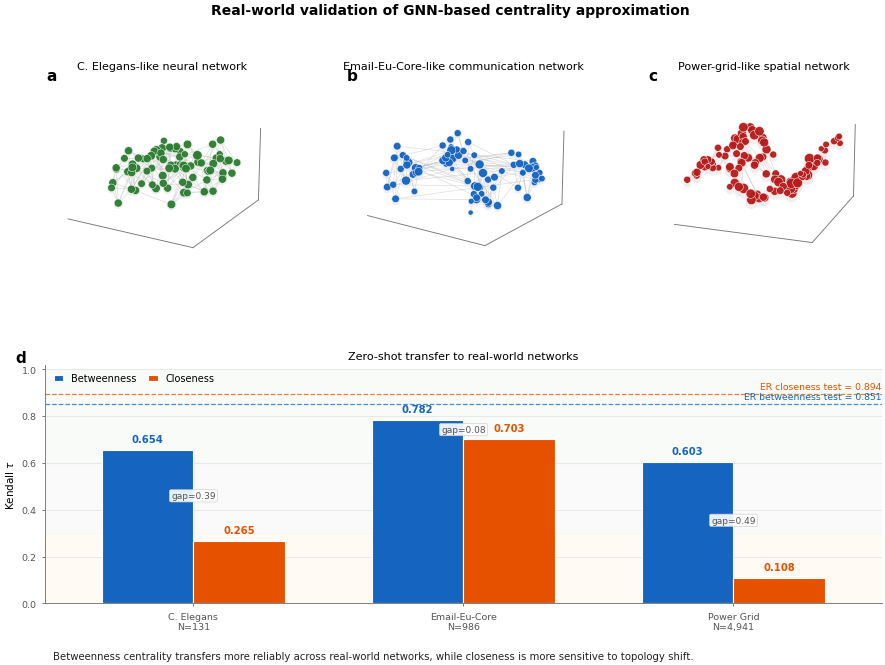

Reproduce this figure in Python.
"""
Figure 3: Real-world validation of GNN-based centrality approximation

Panels:
a) 3D C. Elegans-like neural network
b) 3D Email-Eu-Core-like communication network
c) 3D Power-grid-like spatial network
d) Premium grouped bar plot for zero-shot transfer performance
"""

import os
import numpy as np
import matplotlib.pyplot as plt
from matplotlib.gridspec import GridSpec
import networkx as nx

# =====================================================
# Output folder
# =====================================================
OUT = "figure3_real_world_validation_bar"
os.makedirs(OUT, exist_ok=True)

# =====================================================
# Colors
# =====================================================
C_BET = "#1565C0"       # blue: betweenness
C_CLOSE = "#E65100"     # orange: closeness
C_GREEN = "#2E7D32"     # C. Elegans
C_RED = "#B71C1C"       # Power Grid
C_GRAY = "#999999"
C_DARK = "#222222"

# =====================================================
# Style
# =====================================================
plt.rcParams.update({
    "figure.facecolor": "white",
    "axes.facecolor": "white",

    "font.family": "sans-serif",
    "font.sans-serif": ["Arial", "DejaVu Sans"],
    "font.size": 7.5,

    "axes.titlesize": 8,
    "axes.labelsize": 7.5,
    "axes.linewidth": 0.65,
    "axes.edgecolor": "#777777",

    "xtick.labelsize": 6.8,
    "ytick.labelsize": 6.8,
    "xtick.major.width": 0.55,
    "ytick.major.width": 0.55,
    "xtick.major.size": 2.5,
    "ytick.major.size": 2.5,
    "xtick.color": "#555555",
    "ytick.color": "#555555",

    "axes.spines.top": False,
    "axes.spines.right": False,

    "axes.grid": True,
    "grid.color": "#EDEDED",
    "grid.linewidth": 0.5,
    "grid.linestyle": "-",

    "figure.dpi": 300,
    "savefig.dpi": 600,
    "savefig.bbox": "tight",
    "savefig.pad_inches": 0.04,
    "savefig.facecolor": "white",
})

# =====================================================
# Helper functions
# =====================================================
def panel_label_2d(ax, letter, x=-0.10, y=1.08):
    ax.text(
        x, y, letter,
        transform=ax.transAxes,
        fontsize=11,
        fontweight="bold",
        va="top",
        ha="left"
    )


def panel_label_3d(ax, letter, x=-0.06, y=1.02):
    ax.text2D(
        x, y, letter,
        transform=ax.transAxes,
        fontsize=11,
        fontweight="bold",
        va="top",
        ha="left"
    )


def clean_3d_axes(ax):
    ax.set_xticks([])
    ax.set_yticks([])
    ax.set_zticks([])

    ax.set_xlabel("")
    ax.set_ylabel("")
    ax.set_zlabel("")

    ax.grid(False)

    # Transparent panes
    ax.xaxis.pane.set_facecolor((1, 1, 1, 0))
    ax.yaxis.pane.set_facecolor((1, 1, 1, 0))
    ax.zaxis.pane.set_facecolor((1, 1, 1, 0))

    ax.xaxis.pane.set_edgecolor((1, 1, 1, 0))
    ax.yaxis.pane.set_edgecolor((1, 1, 1, 0))
    ax.zaxis.pane.set_edgecolor((1, 1, 1, 0))


def normalize_2d_pos(pos):
    """Normalize 2D layout to approximately [-0.5, 0.5]."""
    nodes = list(pos.keys())
    arr = np.array([pos[n] for n in nodes])

    mins = arr.min(axis=0)
    maxs = arr.max(axis=0)

    arr = (arr - mins) / (maxs - mins + 1e-12)
    arr = arr - 0.5

    return {node: arr[i] for i, node in enumerate(nodes)}


def make_3d_from_2d(pos2d, z_mode="random", seed=0, scale_z=0.25):
    """Convert 2D graph coordinates into visually pleasing 3D coordinates."""
    rng = np.random.default_rng(seed)

    nodes = list(pos2d.keys())
    arr = np.array([pos2d[n] for n in nodes])

    if z_mode == "random":
        zvals = rng.normal(0, scale_z, len(nodes))
    elif z_mode == "layered":
        zvals = rng.choice([-scale_z, 0, scale_z], size=len(nodes))
    elif z_mode == "wave":
        zvals = scale_z * np.sin(np.linspace(0, 2 * np.pi, len(nodes)))
    else:
        zvals = np.zeros(len(nodes))

    pos3d = {}
    for i, n in enumerate(nodes):
        pos3d[n] = np.array([arr[i, 0], arr[i, 1], zvals[i]])

    return pos3d


def draw_network_3d(ax, G, pos3d, color, title):
    degrees = np.array([G.degree(n) for n in G.nodes()])
    node_sizes = 10 + 4.0 * degrees

    # Edges
    for u, v in G.edges():
        x = [pos3d[u][0], pos3d[v][0]]
        y = [pos3d[u][1], pos3d[v][1]]
        z = [pos3d[u][2], pos3d[v][2]]

        ax.plot(
            x, y, z,
            color="#BBBBBB",
            lw=0.45,
            alpha=0.55
        )

    xyz = np.array([pos3d[n] for n in G.nodes()])

    # Soft shadow layer
    ax.scatter(
        xyz[:, 0],
        xyz[:, 1],
        xyz[:, 2] - 0.015,
        s=node_sizes * 1.45,
        c="#EAEAEA",
        alpha=0.70,
        edgecolors="none"
    )

    # Main nodes
    ax.scatter(
        xyz[:, 0],
        xyz[:, 1],
        xyz[:, 2],
        s=node_sizes,
        c=color,
        edgecolors="white",
        linewidths=0.35,
        alpha=0.96
    )

    ax.set_title(title, fontsize=8, pad=2)
    clean_3d_axes(ax)

    try:
        ax.set_box_aspect([1, 1, 0.55])
    except Exception:
        pass


# =====================================================
# Build representative 3D networks
# =====================================================
np.random.seed(4)

# -----------------------------------------------------
# Panel a: C. Elegans-like compact neural network
# -----------------------------------------------------
G_ce = nx.watts_strogatz_graph(85, 6, 0.18, seed=1)

pos_ce_2d = nx.spring_layout(G_ce, seed=2, k=0.23)
pos_ce_2d = normalize_2d_pos(pos_ce_2d)

pos_ce_3d = make_3d_from_2d(
    pos_ce_2d,
    z_mode="random",
    seed=1,
    scale_z=0.18
)

# -----------------------------------------------------
# Panel b: Email-Eu-Core-like modular communication graph
# -----------------------------------------------------
sizes = [20, 20, 20, 20]
probs = [
    [0.18,  0.025, 0.020, 0.020],
    [0.025, 0.18,  0.025, 0.020],
    [0.020, 0.025, 0.18,  0.025],
    [0.020, 0.020, 0.025, 0.18],
]

G_email = nx.stochastic_block_model(sizes, probs, seed=3)

cluster_centers = [
    (-0.35,  0.28),
    ( 0.35,  0.28),
    (-0.35, -0.28),
    ( 0.35, -0.28)
]

pos_email_3d = {}
node_start = 0
rng = np.random.default_rng(7)

for block_id, size in enumerate(sizes):
    sub_nodes = list(range(node_start, node_start + size))
    subG = G_email.subgraph(sub_nodes)

    sub_pos = nx.spring_layout(subG, seed=block_id + 5, k=0.40)
    sub_pos = normalize_2d_pos(sub_pos)

    cx, cy = cluster_centers[block_id]

    for n in sub_nodes:
        x, y = sub_pos[n]
        z = 0.12 * rng.normal()

        pos_email_3d[n] = np.array([
            0.23 * x + cx,
            0.20 * y + cy,
            z
        ])

    node_start += size

# -----------------------------------------------------
# Panel c: Power-grid-like elongated spatial network
# -----------------------------------------------------
G_power = nx.random_geometric_graph(120, radius=0.14, seed=5)

if not nx.is_connected(G_power):
    largest_cc = max(nx.connected_components(G_power), key=len)
    G_power = G_power.subgraph(largest_cc).copy()

raw_pos = nx.get_node_attributes(G_power, "pos")

pos_power_3d = {}
for n, (x, y) in raw_pos.items():
    pos_power_3d[n] = np.array([
        1.80 * (x - 0.5),
        0.55 * (y - 0.5),
        0.10 * np.sin(8 * x) + 0.02 * rng.normal()
    ])

# =====================================================
# Real-world validation values
# =====================================================
networks = ["C. Elegans", "Email-Eu-Core", "Power Grid"]
nodes = [131, 986, 4941]

betweenness_tau = np.array([0.6543, 0.7823, 0.6027])
closeness_tau   = np.array([0.2650, 0.7029, 0.1080])

# =====================================================
# Figure canvas
# =====================================================
fig = plt.figure(figsize=(10.8, 6.9))

gs = GridSpec(
    2, 3,
    figure=fig,
    height_ratios=[1.0, 1.15],
    hspace=0.38,
    wspace=0.28
)

# =====================================================
# Top row: 3D networks
# =====================================================
ax_a = fig.add_subplot(gs[0, 0], projection="3d")
draw_network_3d(
    ax_a,
    G_ce,
    pos_ce_3d,
    C_GREEN,
    "C. Elegans-like neural network"
)
ax_a.view_init(elev=20, azim=-60)
panel_label_3d(ax_a, "a")

ax_b = fig.add_subplot(gs[0, 1], projection="3d")
draw_network_3d(
    ax_b,
    G_email,
    pos_email_3d,
    C_BET,
    "Email-Eu-Core-like communication network"
)
ax_b.view_init(elev=18, azim=-55)
panel_label_3d(ax_b, "b")

ax_c = fig.add_subplot(gs[0, 2], projection="3d")
draw_network_3d(
    ax_c,
    G_power,
    pos_power_3d,
    C_RED,
    "Power-grid-like spatial network"
)
ax_c.view_init(elev=18, azim=-70)
panel_label_3d(ax_c, "c")

# =====================================================
# Bottom row: Premium grouped bar plot
# =====================================================
ax_d = fig.add_subplot(gs[1, :])
panel_label_2d(ax_d, "d", x=-0.035, y=1.06)

x = np.arange(len(networks))
width = 0.34

# Soft background performance bands
ax_d.axhspan(0.0, 0.30, color="#FFF3E0", alpha=0.35, zorder=0)
ax_d.axhspan(0.30, 0.60, color="#F7F7F7", alpha=0.55, zorder=0)
ax_d.axhspan(0.60, 1.00, color="#EAF4EA", alpha=0.30, zorder=0)

# Bars
bars_bet = ax_d.bar(
    x - width / 2,
    betweenness_tau,
    width=width,
    color=C_BET,
    edgecolor="white",
    linewidth=0.8,
    label="Betweenness",
    zorder=3
)

bars_close = ax_d.bar(
    x + width / 2,
    closeness_tau,
    width=width,
    color=C_CLOSE,
    edgecolor="white",
    linewidth=0.8,
    label="Closeness",
    zorder=3
)

# Value labels
for bar in bars_bet:
    h = bar.get_height()
    ax_d.text(
        bar.get_x() + bar.get_width() / 2,
        h + 0.025,
        f"{h:.3f}",
        ha="center",
        va="bottom",
        fontsize=7.2,
        fontweight="bold",
        color=C_BET
    )

for bar in bars_close:
    h = bar.get_height()
    ax_d.text(
        bar.get_x() + bar.get_width() / 2,
        h + 0.025,
        f"{h:.3f}",
        ha="center",
        va="bottom",
        fontsize=7.2,
        fontweight="bold",
        color=C_CLOSE
    )

# Reference lines from synthetic ER test
ax_d.axhline(
    0.851,
    color=C_BET,
    linestyle="--",
    linewidth=0.9,
    alpha=0.75,
    zorder=1
)

ax_d.axhline(
    0.894,
    color=C_CLOSE,
    linestyle="--",
    linewidth=0.9,
    alpha=0.75,
    zorder=1
)

ax_d.text(
    2.55,
    0.851 + 0.012,
    "ER betweenness test = 0.851",
    color=C_BET,
    fontsize=6.7,
    ha="right",
    va="bottom"
)

ax_d.text(
    2.55,
    0.894 + 0.012,
    "ER closeness test = 0.894",
    color=C_CLOSE,
    fontsize=6.7,
    ha="right",
    va="bottom"
)

# Transfer gap labels
for i, (b, c) in enumerate(zip(betweenness_tau, closeness_tau)):
    gap = b - c

    ax_d.plot(
        [i, i],
        [c, b],
        color="#777777",
        linewidth=0.8,
        alpha=0.75,
        zorder=2
    )

    ax_d.text(
        i,
        (b + c) / 2,
        f"gap={gap:.2f}",
        fontsize=6.5,
        color="#555555",
        ha="center",
        va="center",
        bbox=dict(
            boxstyle="round,pad=0.18",
            facecolor="white",
            edgecolor="#CCCCCC",
            linewidth=0.5,
            alpha=0.9
        )
    )

# X labels
xticklabels = [
    "C. Elegans\nN=131",
    "Email-Eu-Core\nN=986",
    "Power Grid\nN=4,941"
]

ax_d.set_xticks(x)
ax_d.set_xticklabels(xticklabels)

# Axis labels and limits
ax_d.set_ylabel("Kendall $\\tau$")
ax_d.set_ylim(0, 1.02)
ax_d.set_xlim(-0.55, len(networks) - 0.45)

ax_d.set_title(
    "Zero-shot transfer to real-world networks",
    fontsize=8,
    pad=4
)

# Clean grid
ax_d.grid(axis="y", color="#E6E6E6", linewidth=0.6)
ax_d.grid(axis="x", visible=False)
ax_d.set_axisbelow(True)

# Legend
ax_d.legend(
    loc="upper left",
    ncol=2,
    frameon=False,
    fontsize=7,
    handlelength=1.0,
    columnspacing=1.2
)

# Interpretation note
ax_d.text(
    0.01,
    -0.22,
    "Betweenness centrality transfers more reliably across real-world networks, while closeness is more sensitive to topology shift.",
    transform=ax_d.transAxes,
    fontsize=7.3,
    color=C_DARK,
    ha="left",
    va="center"
)

# =====================================================
# Overall title
# =====================================================
fig.suptitle(
    "Real-world validation of GNN-based centrality approximation",
    fontsize=10,
    fontweight="bold",
    y=0.98
)

# =====================================================
# Save
# =====================================================
fig.savefig(os.path.join(OUT, "fig3_real_world_validation_bar.png"))
fig.savefig(os.path.join(OUT, "fig3_real_world_validation_bar.pdf"))
fig.savefig(os.path.join(OUT, "fig3_real_world_validation_bar.svg"))

plt.close(fig)

print("Saved files:")
print(os.path.join(OUT, "fig3_real_world_validation_bar.png"))
print(os.path.join(OUT, "fig3_real_world_validation_bar.pdf"))
print(os.path.join(OUT, "fig3_real_world_validation_bar.svg"))
